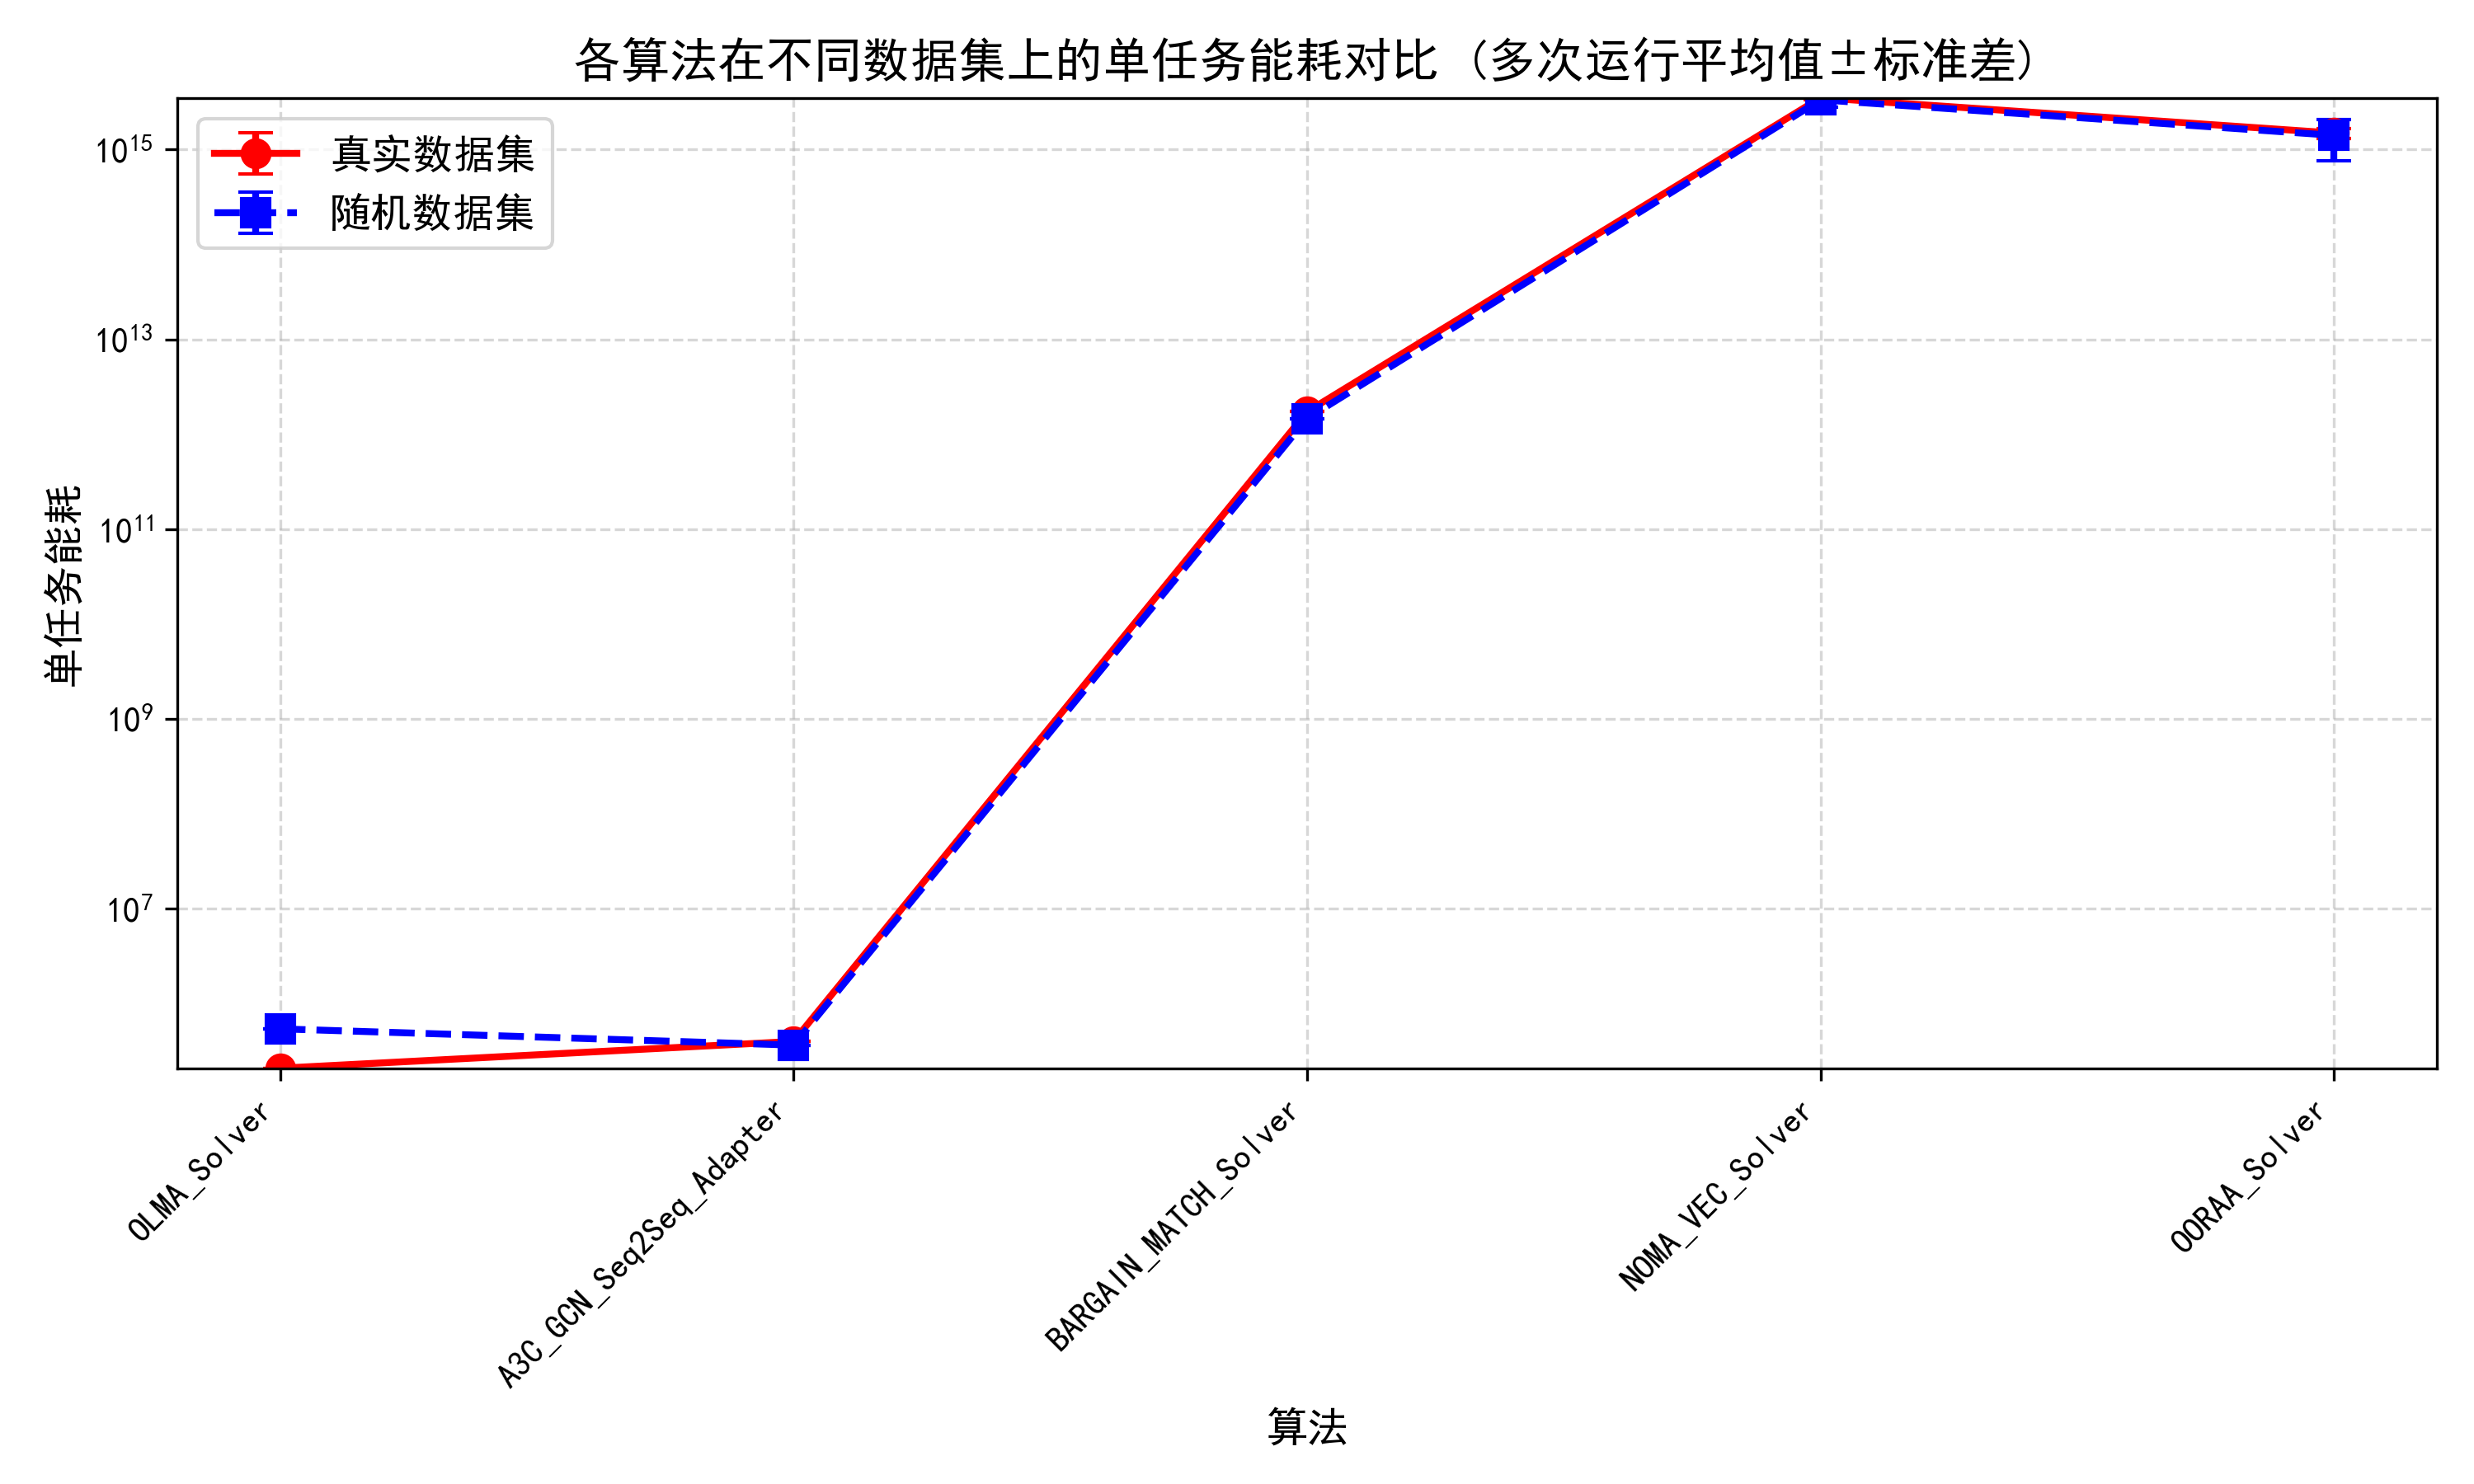

The table this chart was drawn from, first rows:
算法, 真实数据集平均值, 真实数据集标准差, 随机数据集平均值, 随机数据集标准差
OLMA_Solver, 209629, 0.0, 544702, 0.0
A3C_GCN_Seq2Seq_Adapter, 401934, 0.0, 366980, 0.0
BARGAIN_MATCH_Solver, 1728290282382, 0.0, 1465383679179, 0.0
NOMA_VEC_Solver, 3506571911951711.0, 154620526845685, 3337555652459117.0, 522874569608801
OORAA_Solver, 1488693392482736.5, 185149006420651, 1407708336801840.8, 647092397903931
